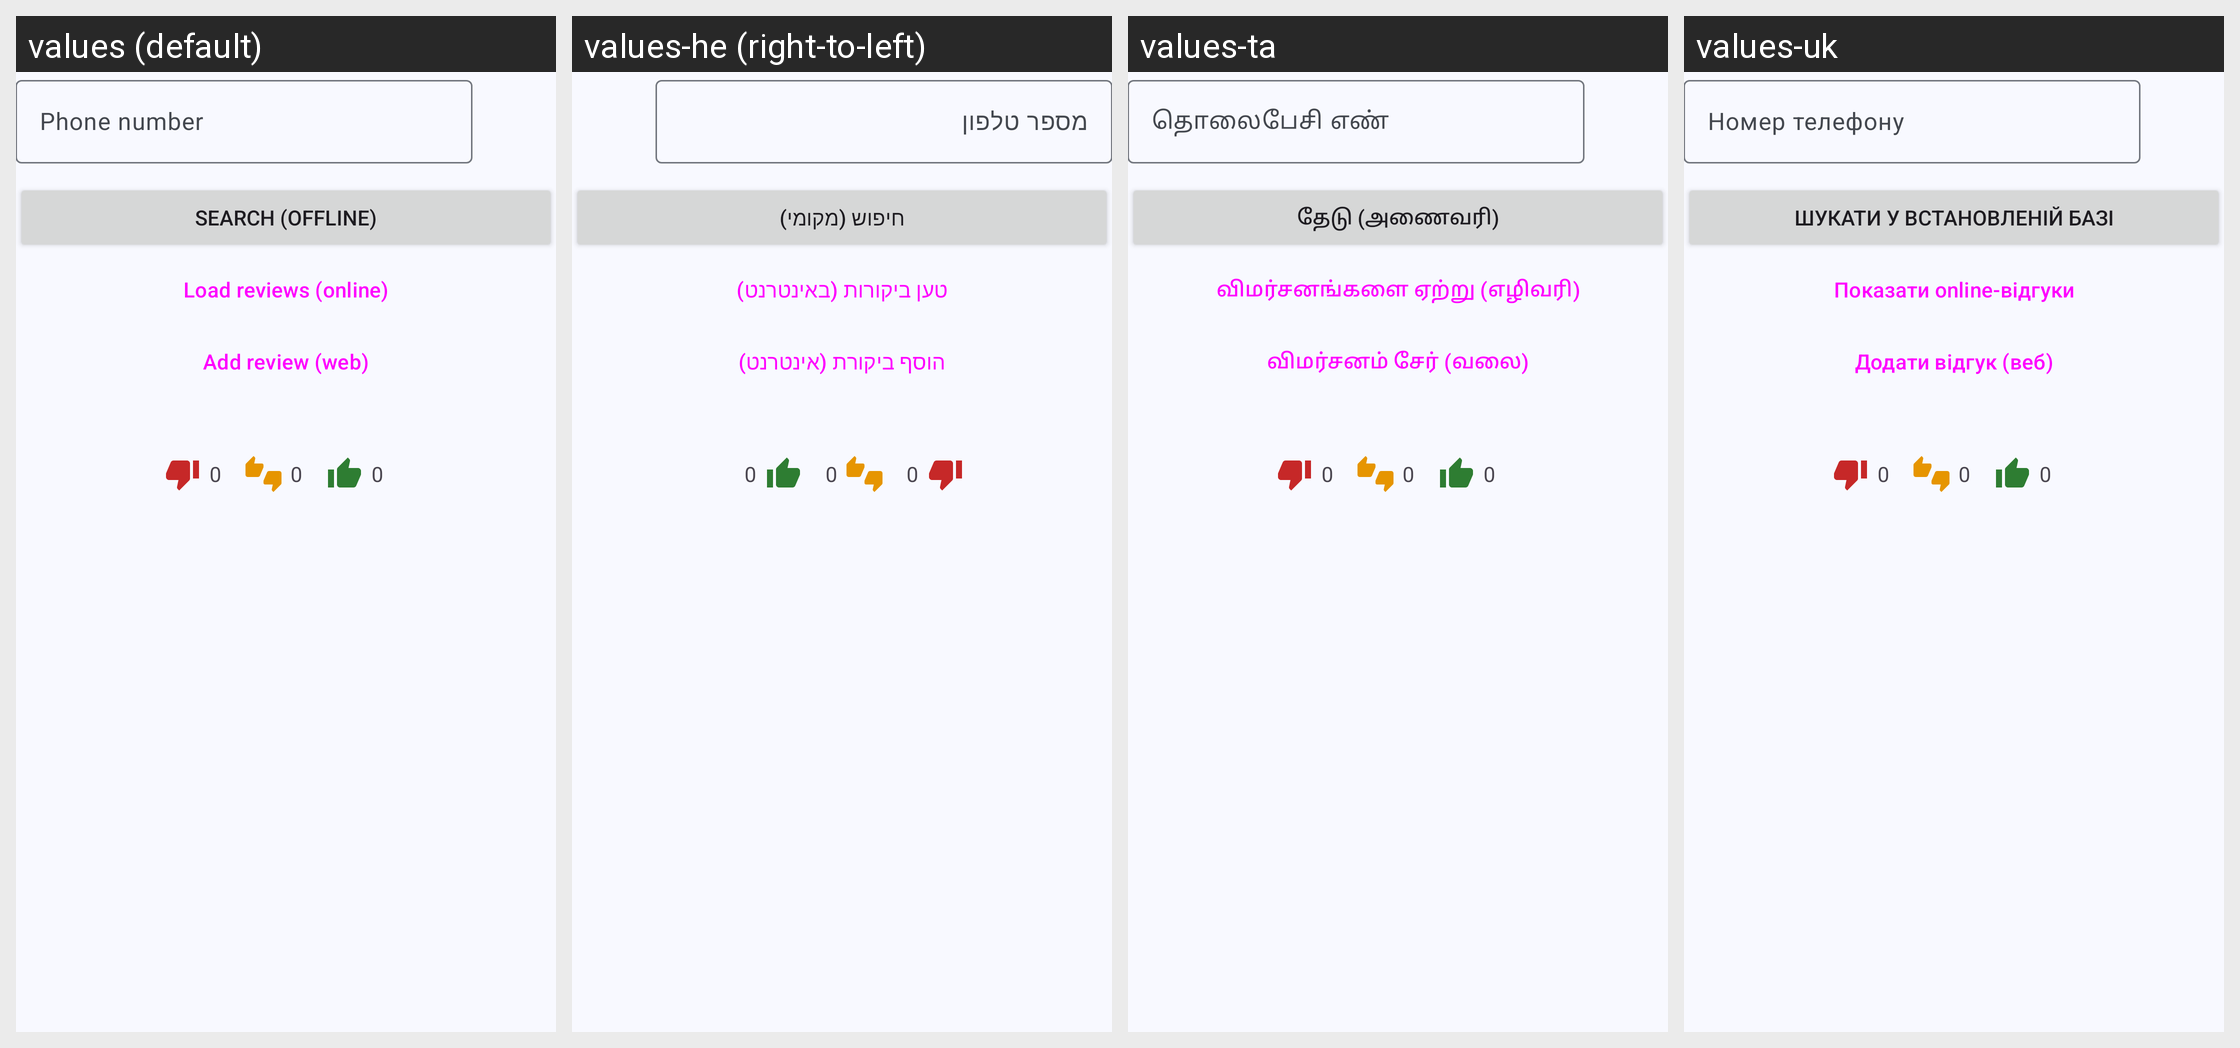

Translations of the strings shown on this Android screen, per locale in the grid:
Android screen res/layout/activity_lookup_number.xml rendered under 4 locales, left to right: values (default), values-he (right-to-left), values-ta, values-uk. Device: Nexus 5 (rendered at 1080×1920; each locale shown at half size, 540×960, under a caption strip naming it); theme AppTheme.
Other locales in the repository, not shown: values-ar, values-ca, values-de, values-el, values-eo, values-es, values-fi, values-fr, values-gl, values-hr, values-it, values-nb-rNO, values-nl, values-pl, values-pt, values-pt-rBR, values-ru, values-sl, values-sv, values-tr, values-vi, values-zh-rCN, values-zh-rTW.
Strings drawn on this screen, with the default value and each locale's value (text and hints the layout hard-codes, and strings that could not be matched under every locale, appear in the picture but are not listed):

lookup_hint_input_number
  values: Phone number
  values-he: מספר טלפון
  values-ta: தொலைபேசி எண்
  values-uk: Номер телефону

lookup_query_db
  values: Search (offline)
  values-he: חיפוש (מקומי)
  values-ta: தேடு (அணைவரி)
  values-uk: Шукати у встановленій базі

lookup_load_reviews
  values: Load reviews (online)
  values-he: טען ביקורות (באינטרנט)
  values-ta: விமர்சனங்களை ஏற்று (எழிவரி)
  values-uk: Показати online-відгуки

add_web_review
  values: Add review (web)
  values-he: הוסף ביקורת (אינטרנט)
  values-ta: விமர்சனம் சேர் (வலை)
  values-uk: Додати відгук (веб)
